Run: headless pygame with SDL's dummy video driver; simulated clock (each Clock.tick advances the game by its frame time, no real sleeping); random seed 0; keys injected as events and as key.get_pressed() state; no mouse input.
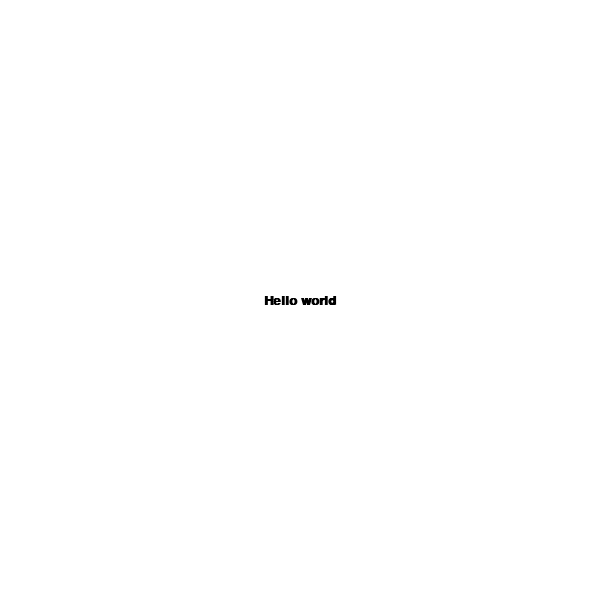
Frame 1 of 4 · flips 1–60 · no input
Frame 2 of 4 · flips 61–180 · tapped SPACE, RETURN · held RIGHT (→), D · screen unchanged from frame 1, image omitted
Frame 3 of 4 · flips 181–300 · held DOWN (↓), S · screen unchanged from frame 2, image omitted
Frame 4 of 4 · flips 301–420 · held LEFT (←), A, UP (↑), W · screen unchanged from frame 3, image omitted

The pygame program that drew these frames:

import os
import pygame as pg

black = (0, 0, 0)
white = (255, 255, 255)
RES = W, H = 600, 600
FPS = 60

center_x = W//2
center_y = H//2
speed = 5
player = [center_x,center_y]

pg.init()

clock = pg.time.Clock()
screen = pg.display.set_mode(RES)
font = pg.font.SysFont("arial", 20, bold=True)

def text_display(char, x, y):
    text = font.render(str(char), True, black)
    text_rect = text.get_rect(center=(x, y))
    screen.blit(text, text_rect)

running = True
while running:
    clock.tick(FPS)
    pg.display.set_caption("main")
    screen.fill(white)

    text_display("Hello world",player[0],player[1])


    pg.display.update()
    for event in pg.event.get():
        if event.type == pg.QUIT:
            running = False
        if event.type == pg.KEYDOWN:
            if event.key == pg.K_ESCAPE:
                running = False
pg.quit()
